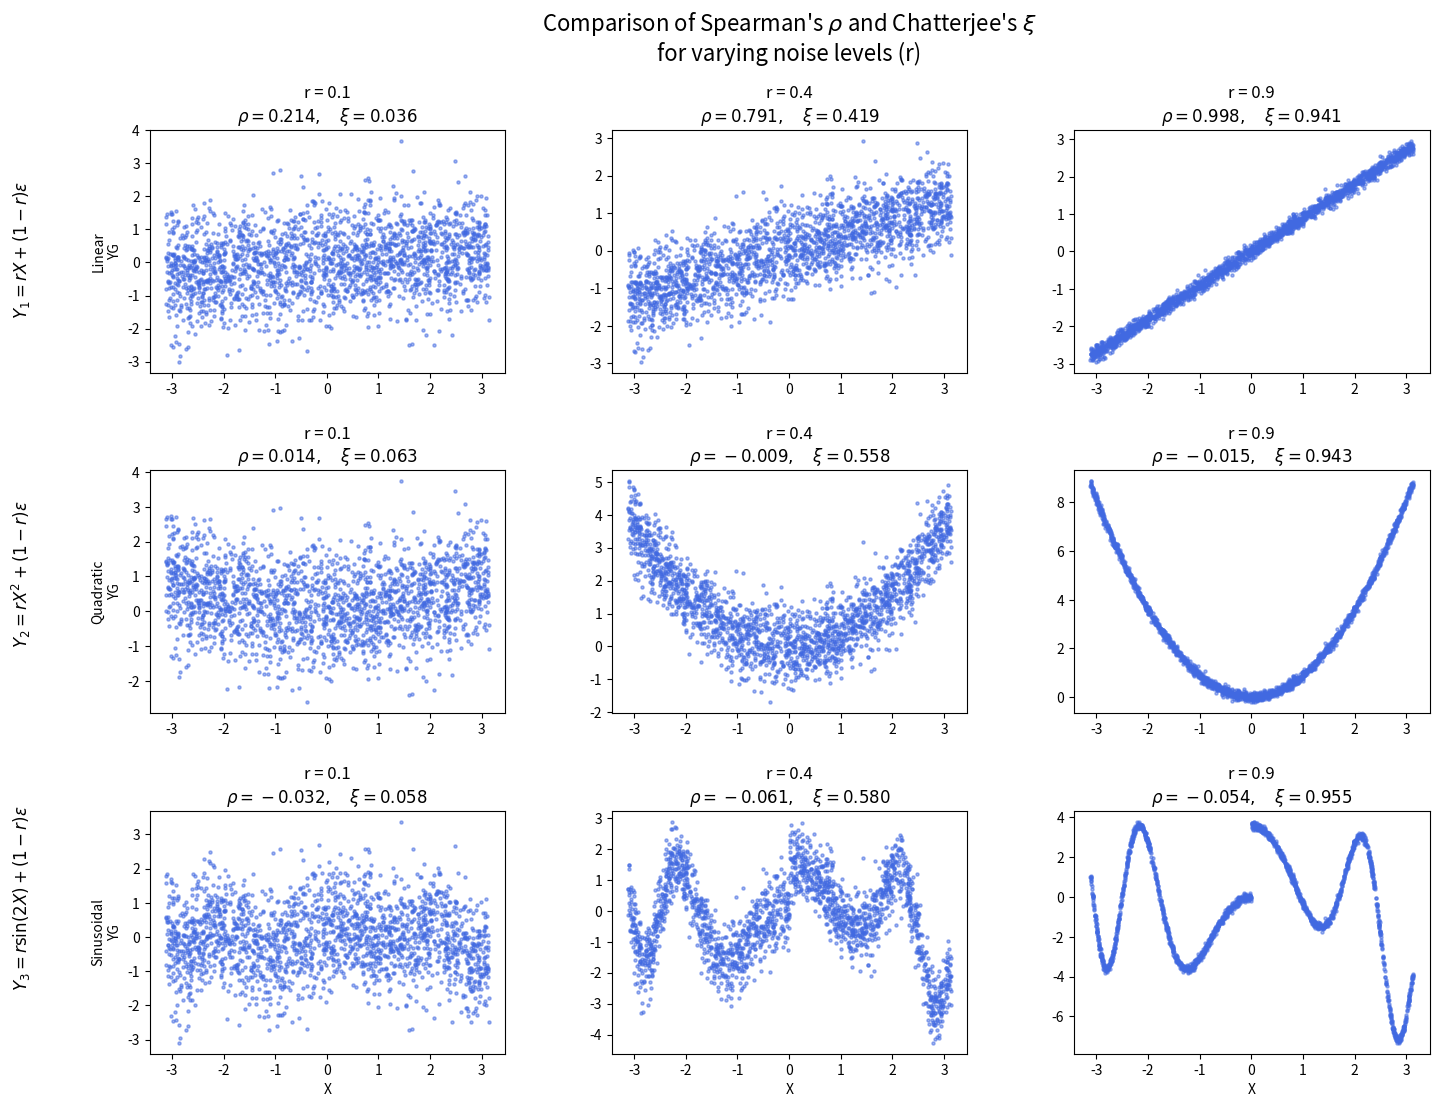

Python code for this plot:
import numpy as np
import matplotlib.pyplot as plt
from scipy.stats import spearmanr, rankdata


def chatterjee_xi(x, y):
    """Calculates Chatterjee's rank correlation coefficient xi."""
    n = len(x)
    ind = np.argsort(x)
    y_sorted = y[ind]
    r = rankdata(y_sorted, method="average")
    diffs = np.abs(np.diff(r))
    xi = 1 - (3 * np.sum(diffs)) / (n**2 - 1)
    return xi


def generate_plots():
    np.random.seed(42)
    n_samples = 2000
    r_values = [0.1, 0.4, 0.9]

    # X ~ U(-pi, pi)
    X = np.random.uniform(-np.pi, np.pi, n_samples)
    # epsilon ~ N(0, 1)
    epsilon = np.random.normal(0, 1, n_samples)

    fig, axes = plt.subplots(3, 3, figsize=(16, 12))
    plt.subplots_adjust(hspace=0.4, wspace=0.3)

    def sinusoidal(r, x, e):
        # Left side: e^-x (approx 7.4 down to 1)
        # Right side: 3x - 2 (approx -2 up to 4)
        signal = np.where(
            x < 0, 4 * np.sin(-(x**2)), (2 - x) * (2 + x) + 4 * np.sin(-(x**2))
        )
        return r * signal + (1 - r) * e

    # REPLACED Model 3 with a Sinusoidal model
    models = [
        ("Linear", lambda r, x, e: r * x + (1 - r) * e),
        ("Quadratic", lambda r, x, e: r * x**2 + (1 - r) * e),
        # ("Sinusoidal", lambda r, x, e: r * np.sin(2 * x) + (1 - r) * e),
        (
            "Sinusoidal",
            sinusoidal,
        ),
    ]

    latex_formulas = [
        r"$Y_1 = rX + (1-r)\varepsilon$",
        r"$Y_2 = rX^2 + (1-r)\varepsilon$",
        r"$Y_3 = r \sin(2X) + (1-r)\varepsilon$",
    ]

    for row_idx, (model_name, model_func) in enumerate(models):
        for col_idx, r in enumerate(r_values):
            ax = axes[row_idx, col_idx]

            Y = model_func(r, X, epsilon)

            rho, _ = spearmanr(X, Y)
            xi = chatterjee_xi(X, Y)

            # Plot
            ax.scatter(X, Y, alpha=0.5, s=5, c="royalblue")

            title_str = f"r = {r}\n" + r"$\rho = {:.3f}, \quad \xi = {:.3f}$".format(
                rho, xi
            )
            ax.set_title(title_str, fontsize=12)

            if row_idx == 2:
                ax.set_xlabel("X")
            if col_idx == 0:
                ax.set_ylabel(f"{model_name}\nYG")

    for row_idx, formula in enumerate(latex_formulas):
        fig.text(
            0.02,
            0.78 - row_idx * 0.27,
            formula,
            rotation=90,
            va="center",
            ha="center",
            fontsize=12,
            fontweight="bold",
        )

    plt.suptitle(
        "Comparison of Spearman's "
        + r"$\rho$"
        + " and Chatterjee's "
        + r"$\xi$"
        + "\nfor varying noise levels (r)",
        fontsize=16,
    )
    plt.subplots_adjust(left=0.1)

    plt.savefig("correlation_comparison_refined.png", dpi=300, bbox_inches="tight")
    plt.show()


if __name__ == "__main__":
    generate_plots()
